Run: headless pygame with SDL's dummy video driver; simulated clock (each Clock.tick advances the game by its frame time, no real sleeping); random seed 0; keys injected as events and as key.get_pressed() state; mouse plan: one left click at the window centre at the start of phase 2, then a move to the lower-right quarter at the start of phase 3.
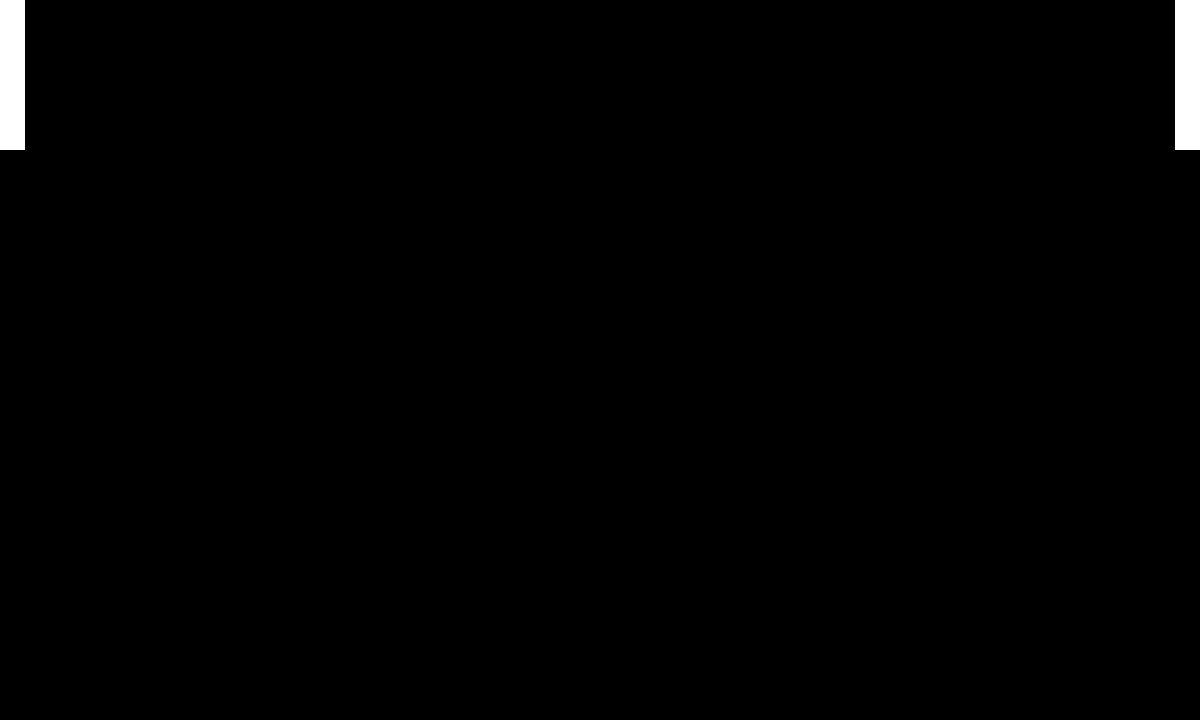
Frame 1 of 4 · flips 1–60 · no input
Frame 2 of 4 · flips 61–180 · clicked the window centre · tapped SPACE, RETURN · held RIGHT (→), D · screen unchanged from frame 1, image omitted
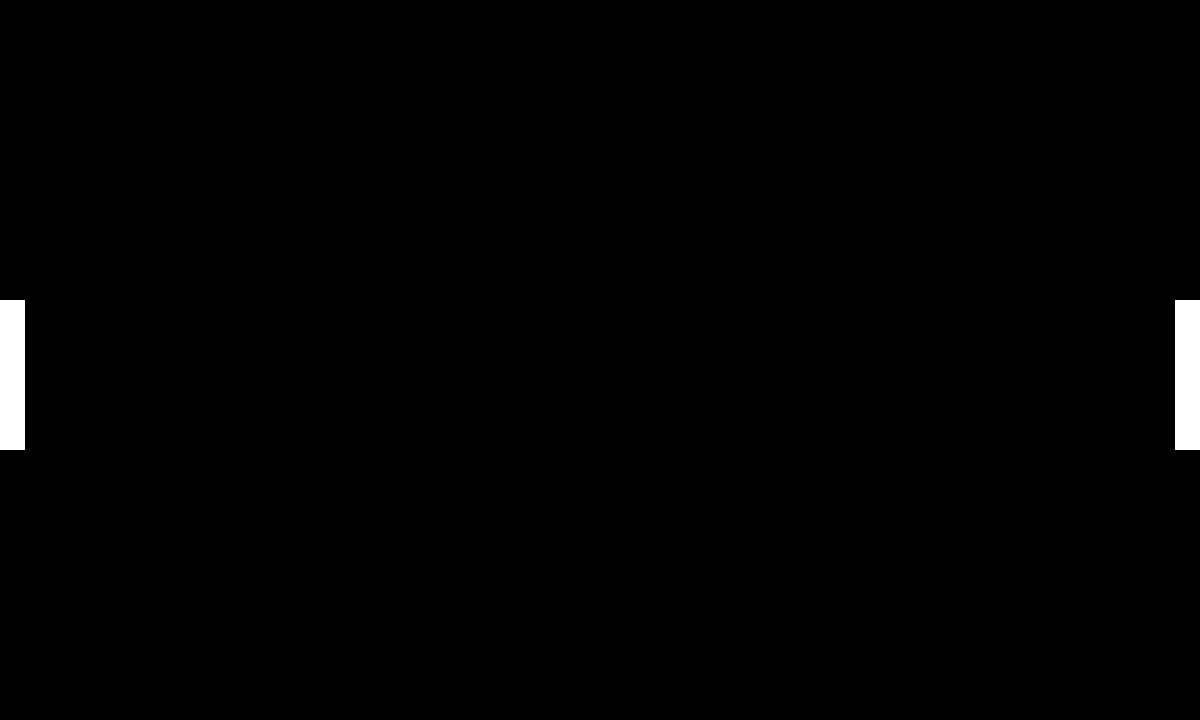
Frame 3 of 4 · flips 181–300 · moved the mouse to the lower-right quarter · held DOWN (↓), S
Frame 4 of 4 · flips 301–420 · held LEFT (←), A, UP (↑), W · screen same as frame 1, image omitted

The pygame program that drew these frames:

import pygame
from sys import exit
import os
import time

pygame.init()

dim_x,dim_y=25,150

pos_l_x, pos_l_y=0,0
pos_r_x, pos_r_y=1200-dim_x,0

d_width,d_height=1200,720

base_screen=pygame.display.set_mode((d_width,d_height))
clock=pygame.time.Clock()

pygame.display.set_caption('')

class bars:
	def __init__(self,x,y):
		self.surface=pygame.Surface((x,y))
		self.surface.fill('White')
		

	def pos_w(self):
		global pos_l_y
		if pos_l_y>=0:
			pos_l_y-=5
			return pos_l_y

	def pos_s(self):
		global pos_l_y
		if pos_l_y+dim_y<=720:
			pos_l_y+=5
			return pos_l_y

	def pos_up(self):
		global pos_r_y
		if pos_r_y>=0:
			pos_r_y-=5
			return pos_r_y

	def pos_down(self):
		global pos_r_y
		if pos_r_y+dim_y<=720:
			pos_r_y+=5
			return pos_r_y

l_b=bars(dim_x,dim_y)
r_b=bars(dim_x,dim_y)

while True:

	for event in pygame.event.get():
		if event.type==pygame.QUIT:
			exit()

	base_screen.fill('Black')
	mouse_pos=pygame.mouse.get_pos()
	
	
	keys=pygame.key.get_pressed()
	
	if keys[pygame.K_w]:
		l_b.pos_w()
	if keys[pygame.K_s]:
		l_b.pos_s()

	if keys[pygame.K_UP]:
		r_b.pos_up()
	if keys[pygame.K_DOWN]:
		r_b.pos_down()

	base_screen.blit(l_b.surface,(pos_l_x,pos_l_y))
	base_screen.blit(r_b.surface,(pos_r_x,pos_r_y))

	pygame.display.flip()
	pygame.display.update()

	clock.tick(60)

pygame.quit()
